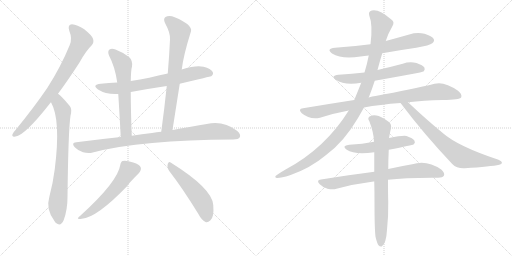
t = 0.00 s
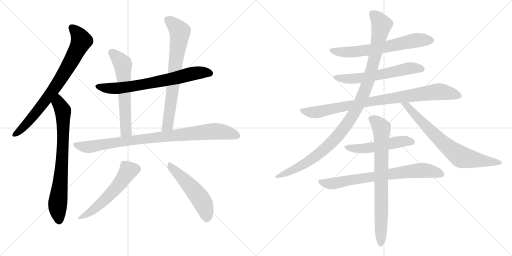
t = 2.68 s
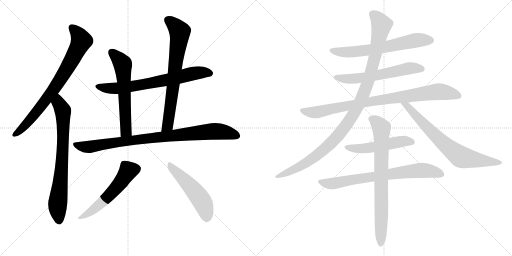
t = 5.37 s
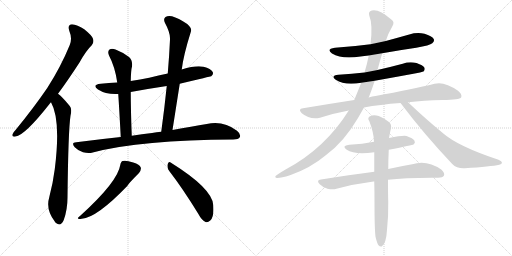
t = 8.05 s
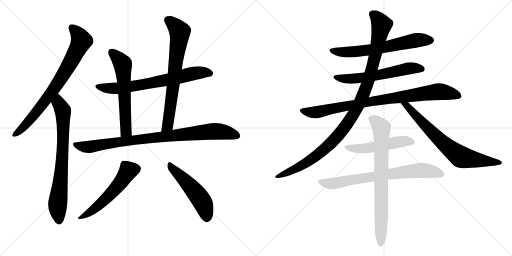
t = 10.73 s
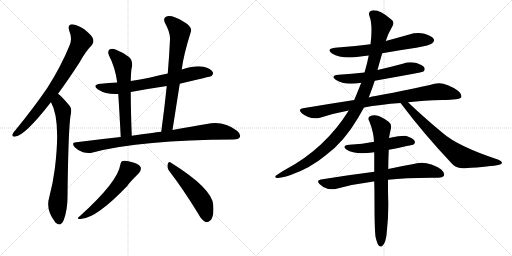
t = 13.41 s

The animated SVG that drew these frames (rendered in a browser with its animation timeline set to each time). Animation: 16 CSS @keyframes rules; one cycle of 13.41 s.

<svg version="1.1" viewBox="0 0 2048 1024" xmlns="http://www.w3.org/2000/svg">
  <g stroke="lightgray" stroke-dasharray="1,1" stroke-width="1" transform="scale(4, 4)">
    <line x1="0" y1="0" x2="256" y2="256"></line>
    <line x1="256" y1="0" x2="0" y2="256"></line>
    <line x1="128" y1="0" x2="128" y2="256"></line>
    <line x1="0" y1="128" x2="256" y2="128"></line>
    <line x1="256" y1="0" x2="512" y2="256"></line>
    <line x1="512" y1="0" x2="256" y2="256"></line>
    <line x1="384" y1="0" x2="384" y2="256"></line>
    <line x1="256" y1="128" x2="512" y2="128"></line>
  </g>
<g transform="scale(1, -1) translate(0, -850)">
   <style type="text/css">
    @keyframes keyframes0 {
      from {
       stroke: black;
       stroke-dashoffset: 780;
       stroke-width: 128;
       }
       72% {
       animation-timing-function: step-end;
       stroke: black;
       stroke-dashoffset: 0;
       stroke-width: 128;
       }
       to {
       stroke: black;
       stroke-width: 1024;
       }
       }
       #make-me-a-hanzi-animation-0 {
         animation: keyframes0 0.884766s both;
         animation-delay: 0.000000s;
         animation-timing-function: linear;
       }
    @keyframes keyframes1 {
      from {
       stroke: black;
       stroke-dashoffset: 761;
       stroke-width: 128;
       }
       71% {
       animation-timing-function: step-end;
       stroke: black;
       stroke-dashoffset: 0;
       stroke-width: 128;
       }
       to {
       stroke: black;
       stroke-width: 1024;
       }
       }
       #make-me-a-hanzi-animation-1 {
         animation: keyframes1 0.869303s both;
         animation-delay: 0.884766s;
         animation-timing-function: linear;
       }
    @keyframes keyframes2 {
      from {
       stroke: black;
       stroke-dashoffset: 711;
       stroke-width: 128;
       }
       70% {
       animation-timing-function: step-end;
       stroke: black;
       stroke-dashoffset: 0;
       stroke-width: 128;
       }
       to {
       stroke: black;
       stroke-width: 1024;
       }
       }
       #make-me-a-hanzi-animation-2 {
         animation: keyframes2 0.828613s both;
         animation-delay: 1.754069s;
         animation-timing-function: linear;
       }
    @keyframes keyframes3 {
      from {
       stroke: black;
       stroke-dashoffset: 609;
       stroke-width: 128;
       }
       66% {
       animation-timing-function: step-end;
       stroke: black;
       stroke-dashoffset: 0;
       stroke-width: 128;
       }
       to {
       stroke: black;
       stroke-width: 1024;
       }
       }
       #make-me-a-hanzi-animation-3 {
         animation: keyframes3 0.745605s both;
         animation-delay: 2.582682s;
         animation-timing-function: linear;
       }
    @keyframes keyframes4 {
      from {
       stroke: black;
       stroke-dashoffset: 725;
       stroke-width: 128;
       }
       70% {
       animation-timing-function: step-end;
       stroke: black;
       stroke-dashoffset: 0;
       stroke-width: 128;
       }
       to {
       stroke: black;
       stroke-width: 1024;
       }
       }
       #make-me-a-hanzi-animation-4 {
         animation: keyframes4 0.840007s both;
         animation-delay: 3.328288s;
         animation-timing-function: linear;
       }
    @keyframes keyframes5 {
      from {
       stroke: black;
       stroke-dashoffset: 908;
       stroke-width: 128;
       }
       75% {
       animation-timing-function: step-end;
       stroke: black;
       stroke-dashoffset: 0;
       stroke-width: 128;
       }
       to {
       stroke: black;
       stroke-width: 1024;
       }
       }
       #make-me-a-hanzi-animation-5 {
         animation: keyframes5 0.988932s both;
         animation-delay: 4.168294s;
         animation-timing-function: linear;
       }
    @keyframes keyframes6 {
      from {
       stroke: black;
       stroke-dashoffset: 553;
       stroke-width: 128;
       }
       64% {
       animation-timing-function: step-end;
       stroke: black;
       stroke-dashoffset: 0;
       stroke-width: 128;
       }
       to {
       stroke: black;
       stroke-width: 1024;
       }
       }
       #make-me-a-hanzi-animation-6 {
         animation: keyframes6 0.700033s both;
         animation-delay: 5.157227s;
         animation-timing-function: linear;
       }
    @keyframes keyframes7 {
      from {
       stroke: black;
       stroke-dashoffset: 514;
       stroke-width: 128;
       }
       63% {
       animation-timing-function: step-end;
       stroke: black;
       stroke-dashoffset: 0;
       stroke-width: 128;
       }
       to {
       stroke: black;
       stroke-width: 1024;
       }
       }
       #make-me-a-hanzi-animation-7 {
         animation: keyframes7 0.668294s both;
         animation-delay: 5.857259s;
         animation-timing-function: linear;
       }
    @keyframes keyframes8 {
      from {
       stroke: black;
       stroke-dashoffset: 652;
       stroke-width: 128;
       }
       68% {
       animation-timing-function: step-end;
       stroke: black;
       stroke-dashoffset: 0;
       stroke-width: 128;
       }
       to {
       stroke: black;
       stroke-width: 1024;
       }
       }
       #make-me-a-hanzi-animation-8 {
         animation: keyframes8 0.780599s both;
         animation-delay: 6.525553s;
         animation-timing-function: linear;
       }
    @keyframes keyframes9 {
      from {
       stroke: black;
       stroke-dashoffset: 604;
       stroke-width: 128;
       }
       66% {
       animation-timing-function: step-end;
       stroke: black;
       stroke-dashoffset: 0;
       stroke-width: 128;
       }
       to {
       stroke: black;
       stroke-width: 1024;
       }
       }
       #make-me-a-hanzi-animation-9 {
         animation: keyframes9 0.741536s both;
         animation-delay: 7.306152s;
         animation-timing-function: linear;
       }
    @keyframes keyframes10 {
      from {
       stroke: black;
       stroke-dashoffset: 893;
       stroke-width: 128;
       }
       74% {
       animation-timing-function: step-end;
       stroke: black;
       stroke-dashoffset: 0;
       stroke-width: 128;
       }
       to {
       stroke: black;
       stroke-width: 1024;
       }
       }
       #make-me-a-hanzi-animation-10 {
         animation: keyframes10 0.976725s both;
         animation-delay: 8.047689s;
         animation-timing-function: linear;
       }
    @keyframes keyframes11 {
      from {
       stroke: black;
       stroke-dashoffset: 1089;
       stroke-width: 128;
       }
       78% {
       animation-timing-function: step-end;
       stroke: black;
       stroke-dashoffset: 0;
       stroke-width: 128;
       }
       to {
       stroke: black;
       stroke-width: 1024;
       }
       }
       #make-me-a-hanzi-animation-11 {
         animation: keyframes11 1.136230s both;
         animation-delay: 9.024414s;
         animation-timing-function: linear;
       }
    @keyframes keyframes12 {
      from {
       stroke: black;
       stroke-dashoffset: 726;
       stroke-width: 128;
       }
       70% {
       animation-timing-function: step-end;
       stroke: black;
       stroke-dashoffset: 0;
       stroke-width: 128;
       }
       to {
       stroke: black;
       stroke-width: 1024;
       }
       }
       #make-me-a-hanzi-animation-12 {
         animation: keyframes12 0.840820s both;
         animation-delay: 10.160645s;
         animation-timing-function: linear;
       }
    @keyframes keyframes13 {
      from {
       stroke: black;
       stroke-dashoffset: 519;
       stroke-width: 128;
       }
       63% {
       animation-timing-function: step-end;
       stroke: black;
       stroke-dashoffset: 0;
       stroke-width: 128;
       }
       to {
       stroke: black;
       stroke-width: 1024;
       }
       }
       #make-me-a-hanzi-animation-13 {
         animation: keyframes13 0.672363s both;
         animation-delay: 11.001465s;
         animation-timing-function: linear;
       }
    @keyframes keyframes14 {
      from {
       stroke: black;
       stroke-dashoffset: 746;
       stroke-width: 128;
       }
       71% {
       animation-timing-function: step-end;
       stroke: black;
       stroke-dashoffset: 0;
       stroke-width: 128;
       }
       to {
       stroke: black;
       stroke-width: 1024;
       }
       }
       #make-me-a-hanzi-animation-14 {
         animation: keyframes14 0.857096s both;
         animation-delay: 11.673828s;
         animation-timing-function: linear;
       }
    @keyframes keyframes15 {
      from {
       stroke: black;
       stroke-dashoffset: 775;
       stroke-width: 128;
       }
       72% {
       animation-timing-function: step-end;
       stroke: black;
       stroke-dashoffset: 0;
       stroke-width: 128;
       }
       to {
       stroke: black;
       stroke-width: 1024;
       }
       }
       #make-me-a-hanzi-animation-15 {
         animation: keyframes15 0.880697s both;
         animation-delay: 12.530924s;
         animation-timing-function: linear;
       }
</style>
<path d="M 232 475 Q 272 529 318 600 Q 343 646 367 669 Q 377 681 372 695 Q 368 708 337 733 Q 309 752 288 753 Q 269 752 277 727 Q 290 696 279 670 Q 243 582 189 498 Q 135 419 63 331 Q 53 321 50 313 Q 46 301 62 304 Q 99 308 198 434 Q 201 438 204 441 L 232 475 Z" fill="lightgray"></path> 
<path d="M 204 441 Q 244 371 219 173 Q 212 118 197 61 Q 182 12 219 -36 Q 220 -39 224 -42 Q 243 -58 255 -30 Q 270 12 270 60 Q 273 327 282 387 Q 289 415 279 426 Q 261 448 247 462 Q 240 469 232 475 C 209 494 191 468 204 441 Z" fill="lightgray"></path> 
<path d="M 719 515 Q 843 545 845 545 Q 855 552 851 562 Q 844 575 814 583 Q 784 590 727 572 L 671 556 Q 634 549 597 539 Q 561 532 523 526 L 469 520 Q 435 519 403 515 Q 366 511 392 492 Q 425 471 473 474 L 523 482 Q 593 495 667 506 L 719 515 Z" fill="lightgray"></path> 
<path d="M 523 526 Q 524 571 528 584 Q 531 609 516 622 Q 491 641 462 652 Q 447 658 438 652 Q 429 645 436 628 Q 460 583 469 520 L 473 474 Q 477 414 483 302 C 485 272 528 277 527 307 Q 523 412 523 482 L 523 526 Z" fill="lightgray"></path> 
<path d="M 690 330 Q 705 426 719 515 L 727 572 Q 734 630 764 725 Q 768 737 749 754 Q 713 778 688 785 Q 672 789 662 782 Q 652 775 660 758 Q 682 718 680 692 Q 677 626 671 556 L 667 506 Q 658 418 645 323 C 641 293 685 300 690 330 Z" fill="lightgray"></path> 
<path d="M 483 302 Q 398 293 305 281 Q 283 280 299 261 Q 314 246 332 241 Q 354 235 371 240 Q 566 291 933 292 Q 954 292 959 301 Q 965 313 948 327 Q 893 369 827 354 Q 769 344 690 330 L 645 323 Q 626 322 608 318 Q 568 314 527 307 L 483 302 Z" fill="lightgray"></path> 
<path d="M 481 190 Q 471 123 321 -13 Q 299 -29 327 -25 Q 387 -21 509 106 Q 513 115 556 158 Q 566 171 563 180 Q 559 193 533 200 Q 503 210 491 206 Q 484 205 481 190 Z" fill="lightgray"></path> 
<path d="M 677 166 Q 731 96 793 -5 Q 806 -30 822 -38 Q 831 -41 841 -32 Q 857 -20 853 30 Q 849 96 684 199 Q 675 206 671 194 Q 667 179 677 166 Z" fill="lightgray"></path> 
<path d="M 1529 637 Q 1595 649 1665 659 Q 1720 669 1729 677 Q 1739 684 1735 694 Q 1728 706 1698 715 Q 1668 722 1637 712 Q 1591 699 1543 686 L 1482 673 Q 1415 664 1340 659 Q 1303 655 1328 636 Q 1367 612 1442 624 Q 1457 627 1475 628 L 1529 637 Z" fill="lightgray"></path> 
<path d="M 1499 527 Q 1689 560 1694 564 Q 1701 571 1698 579 Q 1692 589 1666 598 Q 1638 605 1611 595 Q 1562 582 1510 570 L 1458 560 Q 1409 554 1354 551 Q 1320 547 1343 531 Q 1379 507 1445 519 L 1499 527 Z" fill="lightgray"></path> 
<path d="M 1632 441 Q 1693 448 1771 450 Q 1838 450 1845 461 Q 1849 474 1832 487 Q 1777 526 1738 515 Q 1651 493 1502 466 Q 1489 465 1475 460 L 1417 450 Q 1320 435 1212 417 Q 1190 414 1207 397 Q 1240 370 1280 379 Q 1335 397 1395 408 L 1456 420 Q 1519 432 1602 438 L 1632 441 Z" fill="lightgray"></path> 
<path d="M 1475 460 Q 1488 493 1499 527 L 1510 570 Q 1519 604 1529 637 L 1543 686 Q 1553 717 1569 744 Q 1581 763 1564 773 Q 1516 815 1487 808 Q 1472 804 1477 788 Q 1492 751 1482 673 L 1475 628 Q 1469 597 1458 560 L 1445 519 Q 1433 489 1417 450 L 1395 408 Q 1301 257 1144 173 Q 1126 163 1109 151 Q 1094 142 1107 138 Q 1123 137 1160 149 Q 1241 177 1303 229 Q 1375 281 1432 378 Q 1444 399 1456 420 L 1475 460 Z" fill="lightgray"></path> 
<path d="M 1602 438 Q 1603 437 1606 433 Q 1694 316 1809 194 Q 1828 175 1859 177 Q 1964 184 1997 191 Q 2007 194 2008 199 Q 2008 205 1994 211 Q 1831 265 1771 318 Q 1705 372 1632 441 C 1610 462 1584 462 1602 438 Z" fill="lightgray"></path> 
<path d="M 1555 251 Q 1651 270 1654 272 Q 1663 279 1658 287 Q 1652 297 1626 306 Q 1611 309 1556 298 L 1496 283 Q 1450 274 1397 271 Q 1364 267 1387 251 Q 1418 230 1497 241 L 1555 251 Z" fill="lightgray"></path> 
<path d="M 1552 131 Q 1624 140 1752 139 Q 1771 139 1776 148 Q 1780 158 1765 172 Q 1707 212 1649 193 Q 1607 186 1553 174 L 1497 163 Q 1398 150 1284 132 Q 1263 129 1279 113 Q 1292 100 1310 95 Q 1331 91 1346 95 Q 1415 114 1494 124 Q 1495 125 1497 124 L 1552 131 Z" fill="lightgray"></path> 
<path d="M 1502 -97 Q 1508 -122 1514 -131 Q 1520 -138 1527 -136 Q 1545 -124 1548 -69 Q 1554 -12 1553 44 Q 1552 69 1552 131 L 1553 174 Q 1553 208 1555 251 L 1556 298 Q 1559 317 1564 337 Q 1567 355 1553 364 Q 1522 386 1506 388 Q 1493 392 1478 384 Q 1469 377 1477 366 Q 1495 320 1496 283 L 1497 241 Q 1497 205 1497 163 L 1497 124 Q 1498 85 1498 40 Q 1498 -63 1502 -97 Z" fill="lightgray"></path> 
      <clipPath id="make-me-a-hanzi-clip-0">
      <path d="M 232 475 Q 272 529 318 600 Q 343 646 367 669 Q 377 681 372 695 Q 368 708 337 733 Q 309 752 288 753 Q 269 752 277 727 Q 290 696 279 670 Q 243 582 189 498 Q 135 419 63 331 Q 53 321 50 313 Q 46 301 62 304 Q 99 308 198 434 Q 201 438 204 441 L 232 475 Z" fill="lightgray"></path>
      </clipPath>
      <path clip-path="url(#make-me-a-hanzi-clip-0)" d="M 289 737 L 306 722 L 325 687 L 287 610 L 174 436 L 89 336 L 60 313 " fill="none" id="make-me-a-hanzi-animation-0" stroke-dasharray="652 1304" stroke-linecap="round"></path>

      <clipPath id="make-me-a-hanzi-clip-1">
      <path d="M 204 441 Q 244 371 219 173 Q 212 118 197 61 Q 182 12 219 -36 Q 220 -39 224 -42 Q 243 -58 255 -30 Q 270 12 270 60 Q 273 327 282 387 Q 289 415 279 426 Q 261 448 247 462 Q 240 469 232 475 C 209 494 191 468 204 441 Z" fill="lightgray"></path>
      </clipPath>
      <path clip-path="url(#make-me-a-hanzi-clip-1)" d="M 231 466 L 235 437 L 252 407 L 253 363 L 247 186 L 230 20 L 236 -33 " fill="none" id="make-me-a-hanzi-animation-1" stroke-dasharray="633 1266" stroke-linecap="round"></path>

      <clipPath id="make-me-a-hanzi-clip-2">
      <path d="M 719 515 Q 843 545 845 545 Q 855 552 851 562 Q 844 575 814 583 Q 784 590 727 572 L 671 556 Q 634 549 597 539 Q 561 532 523 526 L 469 520 Q 435 519 403 515 Q 366 511 392 492 Q 425 471 473 474 L 523 482 Q 593 495 667 506 L 719 515 Z" fill="lightgray"></path>
      </clipPath>
      <path clip-path="url(#make-me-a-hanzi-clip-2)" d="M 395 505 L 404 500 L 476 497 L 682 533 L 797 560 L 842 554 " fill="none" id="make-me-a-hanzi-animation-2" stroke-dasharray="583 1166" stroke-linecap="round"></path>

      <clipPath id="make-me-a-hanzi-clip-3">
      <path d="M 523 526 Q 524 571 528 584 Q 531 609 516 622 Q 491 641 462 652 Q 447 658 438 652 Q 429 645 436 628 Q 460 583 469 520 L 473 474 Q 477 414 483 302 C 485 272 528 277 527 307 Q 523 412 523 482 L 523 526 Z" fill="lightgray"></path>
      </clipPath>
      <path clip-path="url(#make-me-a-hanzi-clip-3)" d="M 447 641 L 471 619 L 492 587 L 503 324 L 489 312 " fill="none" id="make-me-a-hanzi-animation-3" stroke-dasharray="481 962" stroke-linecap="round"></path>

      <clipPath id="make-me-a-hanzi-clip-4">
      <path d="M 690 330 Q 705 426 719 515 L 727 572 Q 734 630 764 725 Q 768 737 749 754 Q 713 778 688 785 Q 672 789 662 782 Q 652 775 660 758 Q 682 718 680 692 Q 677 626 671 556 L 667 506 Q 658 418 645 323 C 641 293 685 300 690 330 Z" fill="lightgray"></path>
      </clipPath>
      <path clip-path="url(#make-me-a-hanzi-clip-4)" d="M 673 769 L 712 733 L 719 723 L 719 708 L 671 349 L 652 330 " fill="none" id="make-me-a-hanzi-animation-4" stroke-dasharray="597 1194" stroke-linecap="round"></path>

      <clipPath id="make-me-a-hanzi-clip-5">
      <path d="M 483 302 Q 398 293 305 281 Q 283 280 299 261 Q 314 246 332 241 Q 354 235 371 240 Q 566 291 933 292 Q 954 292 959 301 Q 965 313 948 327 Q 893 369 827 354 Q 769 344 690 330 L 645 323 Q 626 322 608 318 Q 568 314 527 307 L 483 302 Z" fill="lightgray"></path>
      </clipPath>
      <path clip-path="url(#make-me-a-hanzi-clip-5)" d="M 302 271 L 353 262 L 564 294 L 854 325 L 901 321 L 947 307 " fill="none" id="make-me-a-hanzi-animation-5" stroke-dasharray="780 1560" stroke-linecap="round"></path>

      <clipPath id="make-me-a-hanzi-clip-6">
      <path d="M 481 190 Q 471 123 321 -13 Q 299 -29 327 -25 Q 387 -21 509 106 Q 513 115 556 158 Q 566 171 563 180 Q 559 193 533 200 Q 503 210 491 206 Q 484 205 481 190 Z" fill="lightgray"></path>
      </clipPath>
      <path clip-path="url(#make-me-a-hanzi-clip-6)" d="M 547 175 L 513 167 L 481 117 L 427 58 L 371 9 L 330 -16 " fill="none" id="make-me-a-hanzi-animation-6" stroke-dasharray="425 850" stroke-linecap="round"></path>

      <clipPath id="make-me-a-hanzi-clip-7">
      <path d="M 677 166 Q 731 96 793 -5 Q 806 -30 822 -38 Q 831 -41 841 -32 Q 857 -20 853 30 Q 849 96 684 199 Q 675 206 671 194 Q 667 179 677 166 Z" fill="lightgray"></path>
      </clipPath>
      <path clip-path="url(#make-me-a-hanzi-clip-7)" d="M 681 186 L 722 148 L 798 60 L 820 18 L 827 -20 " fill="none" id="make-me-a-hanzi-animation-7" stroke-dasharray="386 772" stroke-linecap="round"></path>

      <clipPath id="make-me-a-hanzi-clip-8">
      <path d="M 1529 637 Q 1595 649 1665 659 Q 1720 669 1729 677 Q 1739 684 1735 694 Q 1728 706 1698 715 Q 1668 722 1637 712 Q 1591 699 1543 686 L 1482 673 Q 1415 664 1340 659 Q 1303 655 1328 636 Q 1367 612 1442 624 Q 1457 627 1475 628 L 1529 637 Z" fill="lightgray"></path>
      </clipPath>
      <path clip-path="url(#make-me-a-hanzi-clip-8)" d="M 1332 649 L 1372 641 L 1430 644 L 1519 657 L 1663 689 L 1723 689 " fill="none" id="make-me-a-hanzi-animation-8" stroke-dasharray="524 1048" stroke-linecap="round"></path>

      <clipPath id="make-me-a-hanzi-clip-9">
      <path d="M 1499 527 Q 1689 560 1694 564 Q 1701 571 1698 579 Q 1692 589 1666 598 Q 1638 605 1611 595 Q 1562 582 1510 570 L 1458 560 Q 1409 554 1354 551 Q 1320 547 1343 531 Q 1379 507 1445 519 L 1499 527 Z" fill="lightgray"></path>
      </clipPath>
      <path clip-path="url(#make-me-a-hanzi-clip-9)" d="M 1346 542 L 1389 534 L 1433 536 L 1645 578 L 1689 573 " fill="none" id="make-me-a-hanzi-animation-9" stroke-dasharray="476 952" stroke-linecap="round"></path>

      <clipPath id="make-me-a-hanzi-clip-10">
      <path d="M 1632 441 Q 1693 448 1771 450 Q 1838 450 1845 461 Q 1849 474 1832 487 Q 1777 526 1738 515 Q 1651 493 1502 466 Q 1489 465 1475 460 L 1417 450 Q 1320 435 1212 417 Q 1190 414 1207 397 Q 1240 370 1280 379 Q 1335 397 1395 408 L 1456 420 Q 1519 432 1602 438 L 1632 441 Z" fill="lightgray"></path>
      </clipPath>
      <path clip-path="url(#make-me-a-hanzi-clip-10)" d="M 1209 407 L 1269 401 L 1514 449 L 1756 484 L 1837 467 " fill="none" id="make-me-a-hanzi-animation-10" stroke-dasharray="765 1530" stroke-linecap="round"></path>

      <clipPath id="make-me-a-hanzi-clip-11">
      <path d="M 1475 460 Q 1488 493 1499 527 L 1510 570 Q 1519 604 1529 637 L 1543 686 Q 1553 717 1569 744 Q 1581 763 1564 773 Q 1516 815 1487 808 Q 1472 804 1477 788 Q 1492 751 1482 673 L 1475 628 Q 1469 597 1458 560 L 1445 519 Q 1433 489 1417 450 L 1395 408 Q 1301 257 1144 173 Q 1126 163 1109 151 Q 1094 142 1107 138 Q 1123 137 1160 149 Q 1241 177 1303 229 Q 1375 281 1432 378 Q 1444 399 1456 420 L 1475 460 Z" fill="lightgray"></path>
      </clipPath>
      <path clip-path="url(#make-me-a-hanzi-clip-11)" d="M 1489 795 L 1521 761 L 1524 739 L 1470 514 L 1415 395 L 1353 308 L 1262 224 L 1202 186 L 1111 144 " fill="none" id="make-me-a-hanzi-animation-11" stroke-dasharray="961 1922" stroke-linecap="round"></path>

      <clipPath id="make-me-a-hanzi-clip-12">
      <path d="M 1602 438 Q 1603 437 1606 433 Q 1694 316 1809 194 Q 1828 175 1859 177 Q 1964 184 1997 191 Q 2007 194 2008 199 Q 2008 205 1994 211 Q 1831 265 1771 318 Q 1705 372 1632 441 C 1610 462 1584 462 1602 438 Z" fill="lightgray"></path>
      </clipPath>
      <path clip-path="url(#make-me-a-hanzi-clip-12)" d="M 1615 431 L 1626 429 L 1770 280 L 1841 224 L 1889 212 L 2000 198 " fill="none" id="make-me-a-hanzi-animation-12" stroke-dasharray="598 1196" stroke-linecap="round"></path>

      <clipPath id="make-me-a-hanzi-clip-13">
      <path d="M 1555 251 Q 1651 270 1654 272 Q 1663 279 1658 287 Q 1652 297 1626 306 Q 1611 309 1556 298 L 1496 283 Q 1450 274 1397 271 Q 1364 267 1387 251 Q 1418 230 1497 241 L 1555 251 Z" fill="lightgray"></path>
      </clipPath>
      <path clip-path="url(#make-me-a-hanzi-clip-13)" d="M 1389 262 L 1447 255 L 1603 284 L 1649 281 " fill="none" id="make-me-a-hanzi-animation-13" stroke-dasharray="391 782" stroke-linecap="round"></path>

      <clipPath id="make-me-a-hanzi-clip-14">
      <path d="M 1552 131 Q 1624 140 1752 139 Q 1771 139 1776 148 Q 1780 158 1765 172 Q 1707 212 1649 193 Q 1607 186 1553 174 L 1497 163 Q 1398 150 1284 132 Q 1263 129 1279 113 Q 1292 100 1310 95 Q 1331 91 1346 95 Q 1415 114 1494 124 Q 1495 125 1497 124 L 1552 131 Z" fill="lightgray"></path>
      </clipPath>
      <path clip-path="url(#make-me-a-hanzi-clip-14)" d="M 1282 122 L 1319 115 L 1347 118 L 1675 169 L 1733 164 L 1765 153 " fill="none" id="make-me-a-hanzi-animation-14" stroke-dasharray="618 1236" stroke-linecap="round"></path>

      <clipPath id="make-me-a-hanzi-clip-15">
      <path d="M 1502 -97 Q 1508 -122 1514 -131 Q 1520 -138 1527 -136 Q 1545 -124 1548 -69 Q 1554 -12 1553 44 Q 1552 69 1552 131 L 1553 174 Q 1553 208 1555 251 L 1556 298 Q 1559 317 1564 337 Q 1567 355 1553 364 Q 1522 386 1506 388 Q 1493 392 1478 384 Q 1469 377 1477 366 Q 1495 320 1496 283 L 1497 241 Q 1497 205 1497 163 L 1497 124 Q 1498 85 1498 40 Q 1498 -63 1502 -97 Z" fill="lightgray"></path>
      </clipPath>
      <path clip-path="url(#make-me-a-hanzi-clip-15)" d="M 1485 375 L 1504 363 L 1525 338 L 1523 -126 " fill="none" id="make-me-a-hanzi-animation-15" stroke-dasharray="647 1294" stroke-linecap="round"></path>

</g>
</svg>
